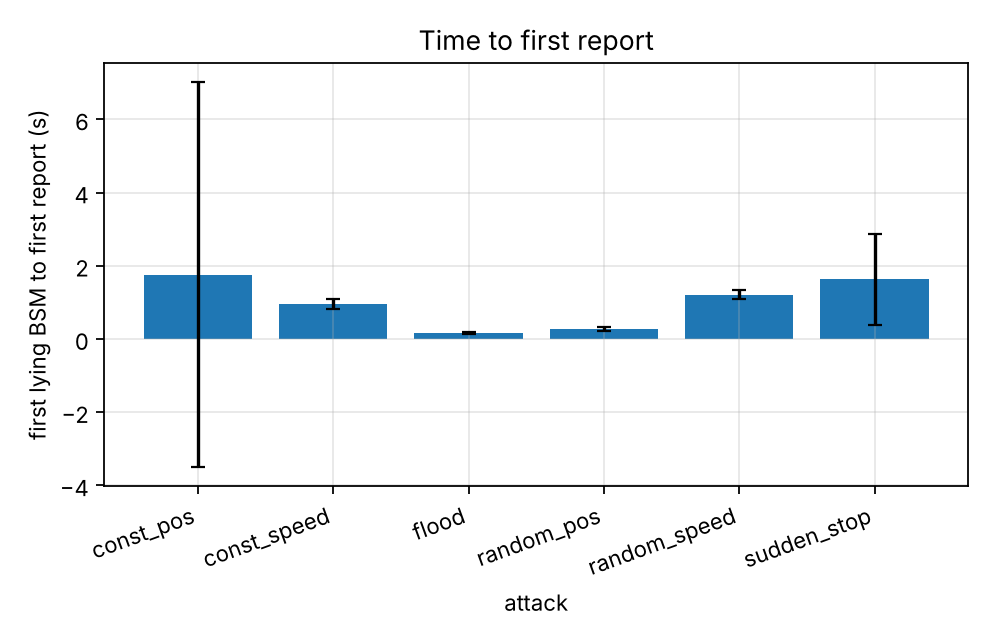

The table this chart was drawn from, first rows:
series, attack, first_report_delay_s_mean, first_report_delay_s_mean_ci95
, const_pos, 1.754, 5.254
, const_speed, 0.951, 0.1467
, flood, 0.1614, 0.01463
, random_pos, 0.2708, 0.04162
, random_speed, 1.208, 0.1277
, sudden_stop, 1.626, 1.25
